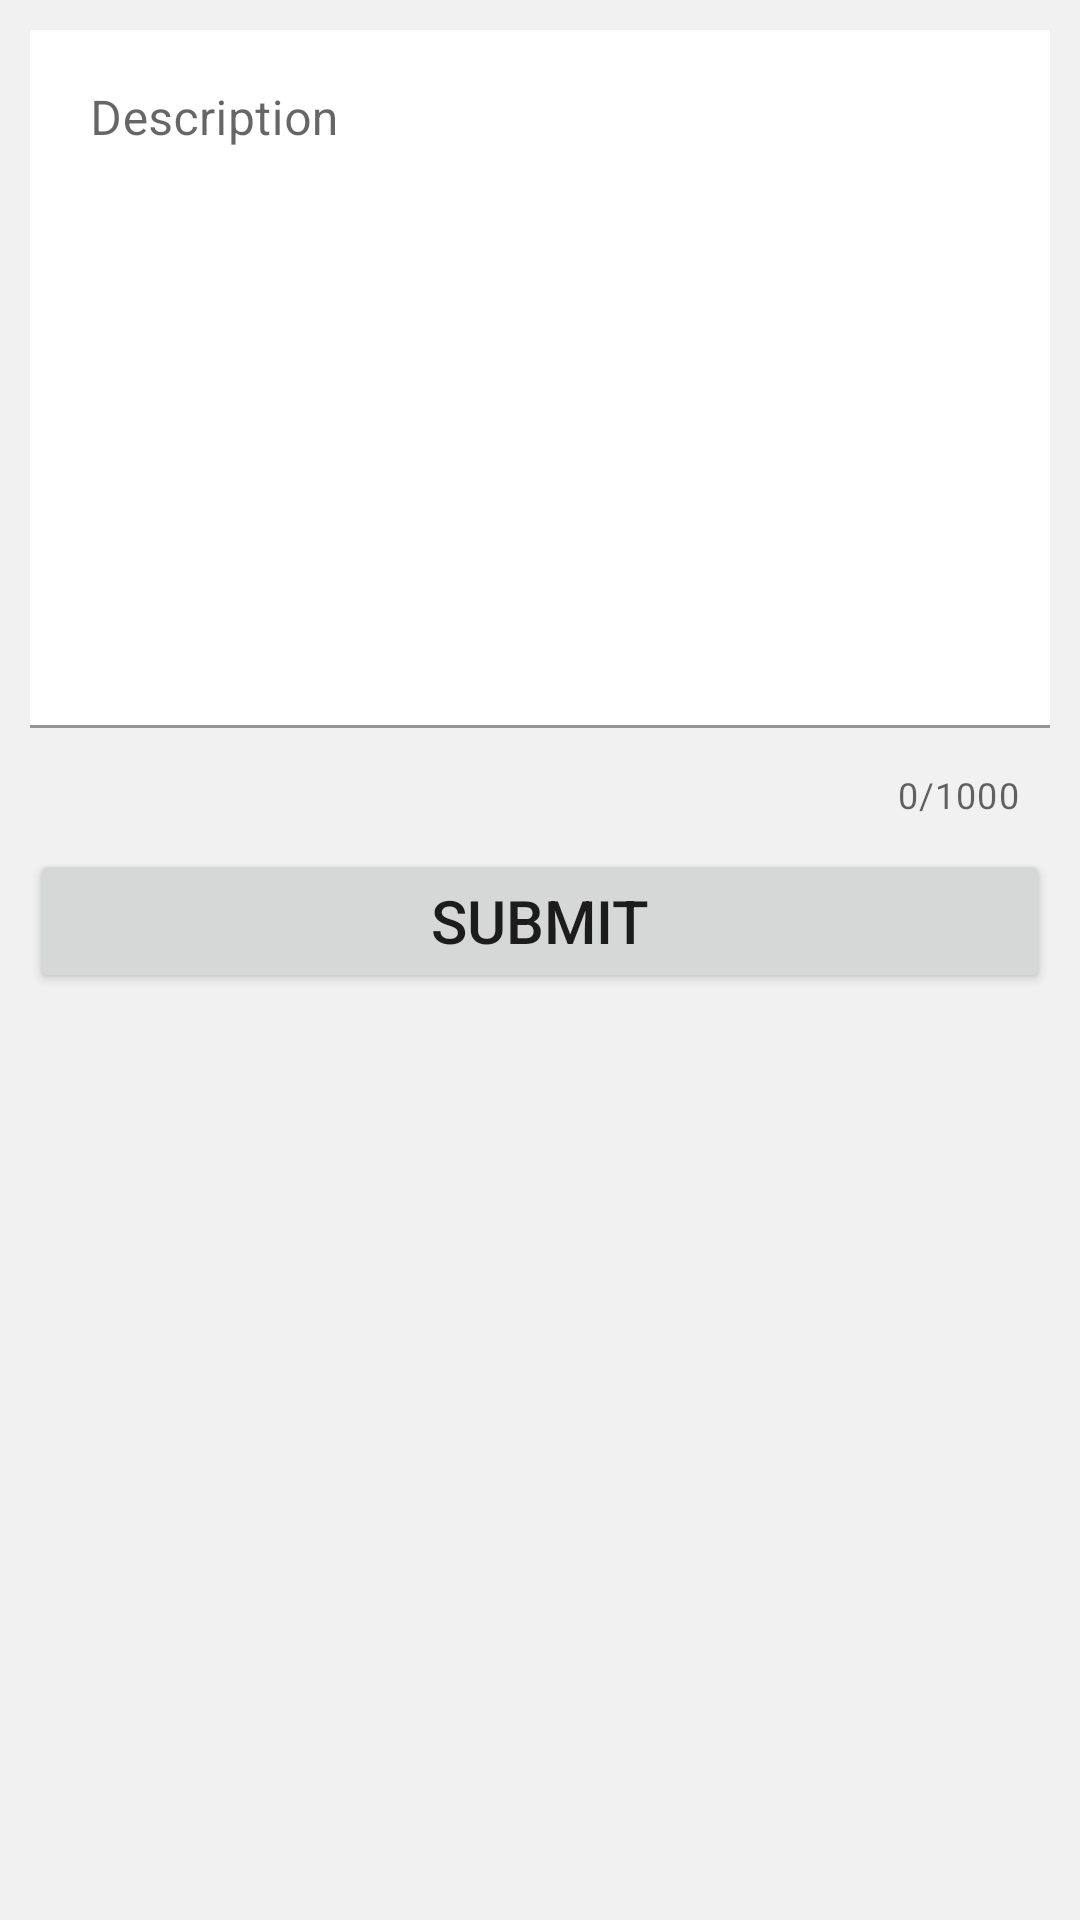

Here is an Android app screen rendered from its layout file. Give the layout XML and the strings, colors and styles it references.
<!-- AndroidManifest.xml: application theme Theme.NUBAndroidDevelopers -->
<!-- res/layout/fragment_update_report.xml -->
<?xml version="1.0" encoding="utf-8"?>
<androidx.constraintlayout.widget.ConstraintLayout xmlns:android="http://schemas.android.com/apk/res/android"
    xmlns:app="http://schemas.android.com/apk/res-auto"
    xmlns:tools="http://schemas.android.com/tools"
    android:layout_width="match_parent"
    android:layout_height="match_parent"
    android:background="@color/appBackGround"
    tools:context=".fragments.UpdateReportFragment">

    <com.google.android.material.textfield.TextInputLayout
        android:id="@+id/descrioptionLayout"
        android:layout_width="match_parent"
        android:layout_height="wrap_content"
        app:layout_constraintEnd_toEndOf="parent"
        app:layout_constraintStart_toStartOf="parent"
        app:layout_constraintTop_toTopOf="parent"
        app:counterEnabled="true"
        app:counterMaxLength="1000"
        app:errorEnabled="true">

        <com.google.android.material.textfield.TextInputEditText
            android:id="@+id/description"
            android:layout_width="match_parent"
            android:layout_height="wrap_content"
            android:hint="Description"
            android:maxLines="10"
            android:lines="10"
            android:gravity="start"
            android:background="@color/white"
            android:maxLength="1000"
            android:padding="20dp"
            android:layout_margin="10dp"/>
    </com.google.android.material.textfield.TextInputLayout>

    <Button
        android:id="@+id/submit"
        android:layout_width="match_parent"
        android:layout_height="wrap_content"
        android:layout_margin="10dp"
        android:layout_marginTop="8dp"
        android:padding="10dp"
        android:text="Submit"
        android:textSize="20sp"
        app:layout_constraintEnd_toEndOf="parent"
        app:layout_constraintHorizontal_bias="0.0"
        app:layout_constraintStart_toStartOf="parent"
        app:layout_constraintTop_toBottomOf="@+id/descrioptionLayout" />

</androidx.constraintlayout.widget.ConstraintLayout>
<!-- resources referenced by this layout -->
<resources>
  <color name="appBackGround">#F1F1F1</color>
  <color name="white">#FFFFFFFF</color>
  <style name="Theme.NUBAndroidDevelopers" parent="Theme.MaterialComponents.DayNight.DarkActionBar">
          
          <item name="colorPrimary">@color/purple_500</item>
          <item name="colorPrimaryVariant">@color/purple_700</item>
          <item name="colorOnPrimary">@color/white</item>
          
          <item name="colorSecondary">@color/teal_200</item>
          <item name="colorSecondaryVariant">@color/teal_700</item>
          <item name="colorOnSecondary">@color/black</item>
          
          <item name="android:statusBarColor" tools:targetApi="l">?attr/colorPrimaryVariant</item>
          
      </style>
  <color name="purple_500">#FF6200EE</color>
  <color name="purple_700">#FF3700B3</color>
  <color name="teal_200">#FF03DAC5</color>
  <color name="teal_700">#FF018786</color>
  <color name="black">#FF000000</color>
</resources>
